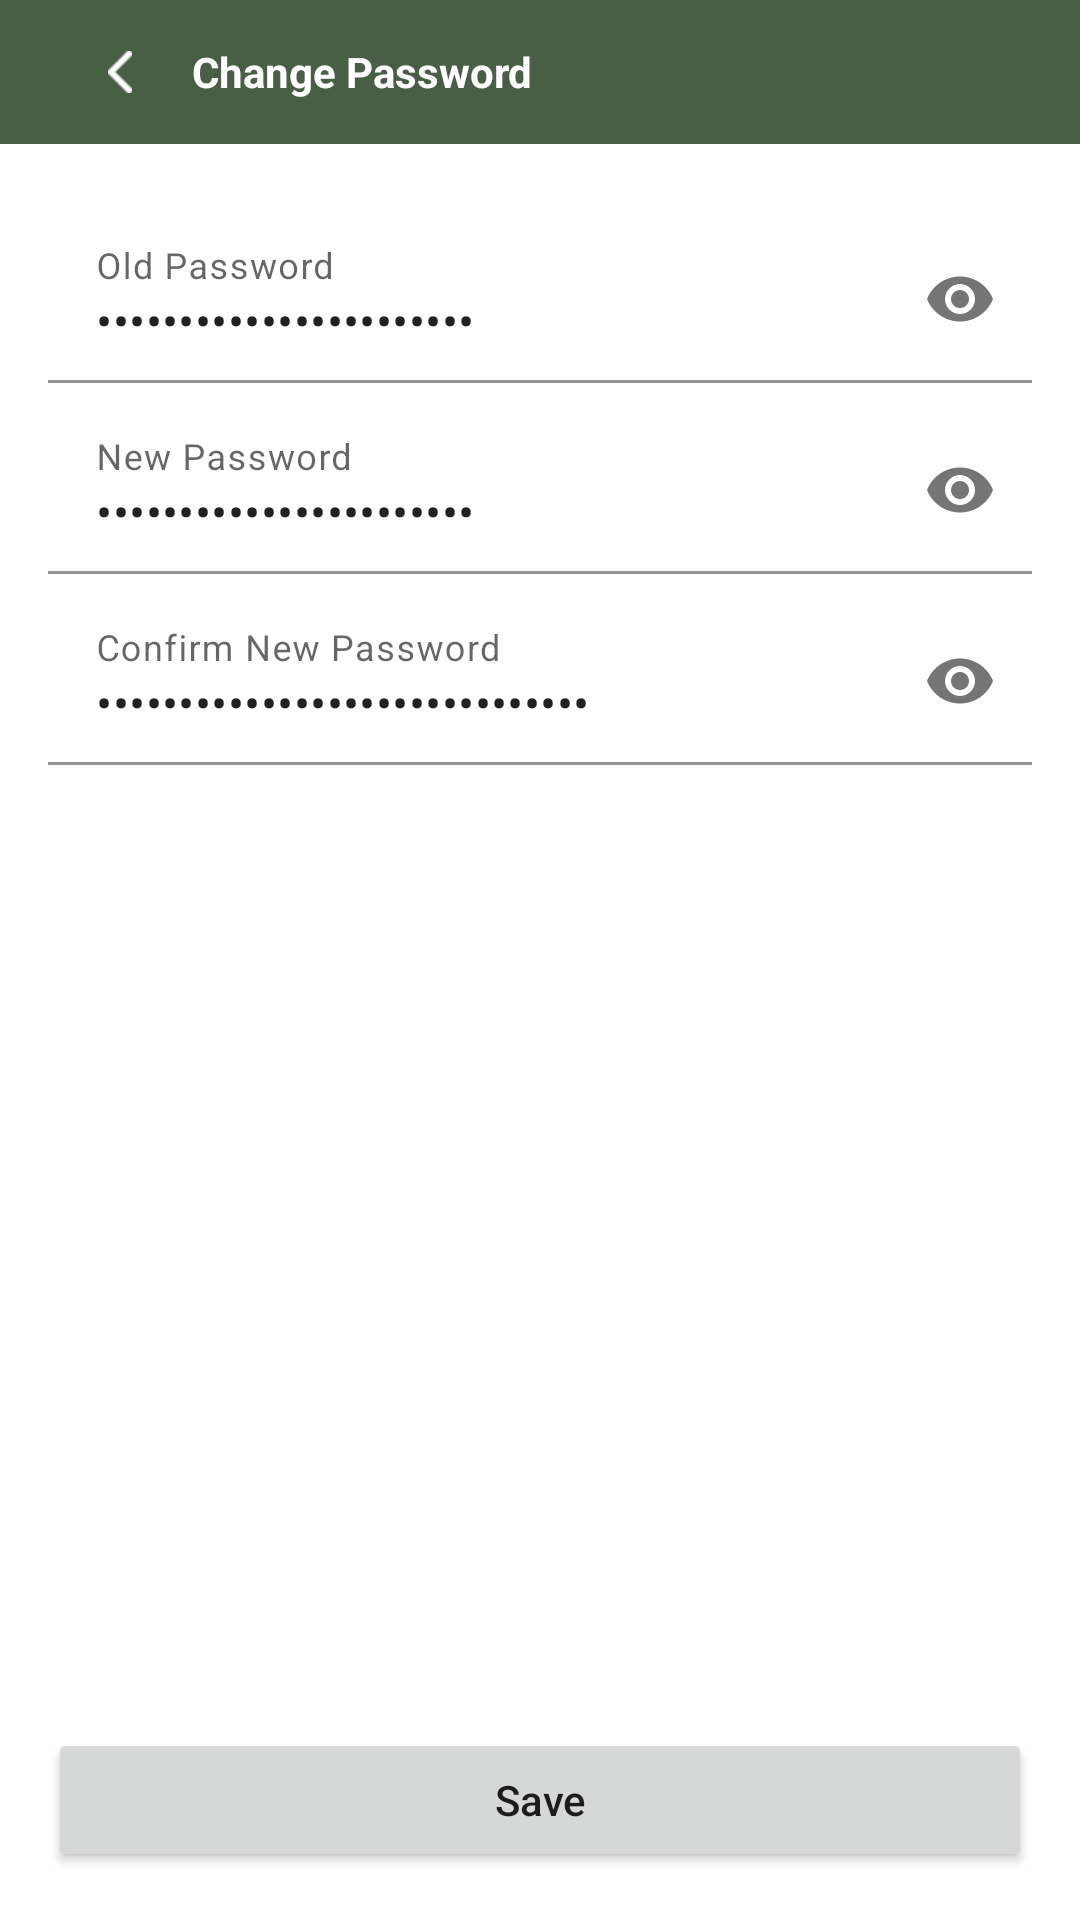

Write the Android layout XML for this screen, with the resource values it uses.
<!-- AndroidManifest.xml: application theme Theme.YukZakat -->
<!-- res/layout/activity_change_password.xml -->
<?xml version="1.0" encoding="utf-8"?>
<layout xmlns:android="http://schemas.android.com/apk/res/android"
    xmlns:app="http://schemas.android.com/apk/res-auto">
    <data>
        <variable
            name="vm"
            type="app.alfian.yukzakat.ui.main.view.changepassword.ChangePasswordVM" />
        <import type="android.view.View"/>
    </data>
    <androidx.constraintlayout.widget.ConstraintLayout
        android:layout_width="match_parent"
        android:layout_height="match_parent">

        <LinearLayout
            android:id="@+id/headerChangePass"
            android:layout_width="match_parent"
            android:layout_height="0dp"
            android:orientation="horizontal"
            android:background="#495F45"
            android:paddingStart="16dp"
            android:paddingEnd="16dp"
            app:layout_constraintHeight_percent=".075"
            app:layout_constraintTop_toTopOf="parent"
            app:layout_constraintLeft_toLeftOf="parent"
            app:layout_constraintRight_toRightOf="parent">

            <ImageButton
                android:id="@+id/buttonBack"
                android:layout_width="wrap_content"
                android:layout_height="wrap_content"
                android:src="@drawable/icon_back"
                android:background="@null"
                android:layout_gravity="center_vertical"
                android:scaleX=".5"
                android:scaleY=".5"
                android:padding="16dp"
                android:onClick="@{() -> vm.onPressingBack()}"/>

            <TextView
                android:layout_width="match_parent"
                android:layout_height="wrap_content"
                android:text="Change Password"
                android:textColor="@color/white"
                android:textStyle="bold"
                android:layout_gravity="center_vertical"/>

        </LinearLayout>

        <LinearLayout
            android:layout_width="match_parent"
            android:layout_height="0dp"
            android:orientation="vertical"
            app:layout_constraintTop_toBottomOf="@id/headerChangePass"
            app:layout_constraintLeft_toLeftOf="parent"
            app:layout_constraintRight_toRightOf="parent"
            app:layout_constraintBottom_toTopOf="@id/buttonSave"
            android:padding="16dp">

            <com.google.android.material.textfield.TextInputLayout
                android:layout_width="match_parent"
                android:layout_height="wrap_content"
                app:boxBackgroundColor="@color/white"
                app:passwordToggleEnabled="true"
                android:layout_marginTop="8dp">

                <com.google.android.material.textfield.TextInputEditText
                    android:layout_width="match_parent"
                    android:layout_height="wrap_content"
                    android:hint="Old Password"
                    android:inputType="textPassword"
                    android:text="@={vm.inputOldPassword}"/>

            </com.google.android.material.textfield.TextInputLayout>

            <com.google.android.material.textfield.TextInputLayout
                android:layout_width="match_parent"
                android:layout_height="wrap_content"
                app:boxBackgroundColor="@color/white"
                app:passwordToggleEnabled="true"
                android:layout_marginTop="8dp">

                <com.google.android.material.textfield.TextInputEditText
                    android:layout_width="match_parent"
                    android:layout_height="wrap_content"
                    android:hint="New Password"
                    android:inputType="textPassword"
                    android:text="@={vm.inputNewPassword}"/>

            </com.google.android.material.textfield.TextInputLayout>

            <com.google.android.material.textfield.TextInputLayout
                android:layout_width="match_parent"
                android:layout_height="wrap_content"
                app:boxBackgroundColor="@color/white"
                app:passwordToggleEnabled="true"
                android:layout_marginTop="8dp">

                <com.google.android.material.textfield.TextInputEditText
                    android:layout_width="match_parent"
                    android:layout_height="wrap_content"
                    android:hint="Confirm New Password"
                    android:inputType="textPassword"
                    android:text="@={vm.inputConfirmNewPassword}"/>

            </com.google.android.material.textfield.TextInputLayout>

        </LinearLayout>

        <Button
            android:id="@+id/buttonSave"
            android:layout_width="match_parent"
            android:layout_height="wrap_content"
            android:text="Save"
            android:textAllCaps="false"
            android:onClick="@{() -> vm.save()}"
            android:layout_margin="16dp"
            app:layout_constraintLeft_toLeftOf="parent"
            app:layout_constraintRight_toRightOf="parent"
            app:layout_constraintBottom_toBottomOf="parent"/>

    </androidx.constraintlayout.widget.ConstraintLayout>
</layout>
<!-- resources referenced by this layout -->
<resources>
  <color name="white">#FFFFFFFF</color>
  <!-- drawable icon_back: png bitmap (drawable, 210 bytes) -->
  <style name="Theme.YukZakat" parent="Theme.MaterialComponents.Light.NoActionBar">
          
          <item name="colorPrimary">@color/main_color</item>
          <item name="colorPrimaryVariant">@color/main_color</item>
          <item name="colorOnPrimary">@color/white</item>
          
          <item name="colorSecondary">@color/main_color</item>
          <item name="colorSecondaryVariant">@color/main_color</item>
          <item name="colorOnSecondary">@color/black</item>
          
          <item name="android:statusBarColor" tools:targetApi="l">#495F45</item>
          
      </style>
  <color name="main_color">#495F45</color>
  <color name="black">#FF000000</color>
</resources>
